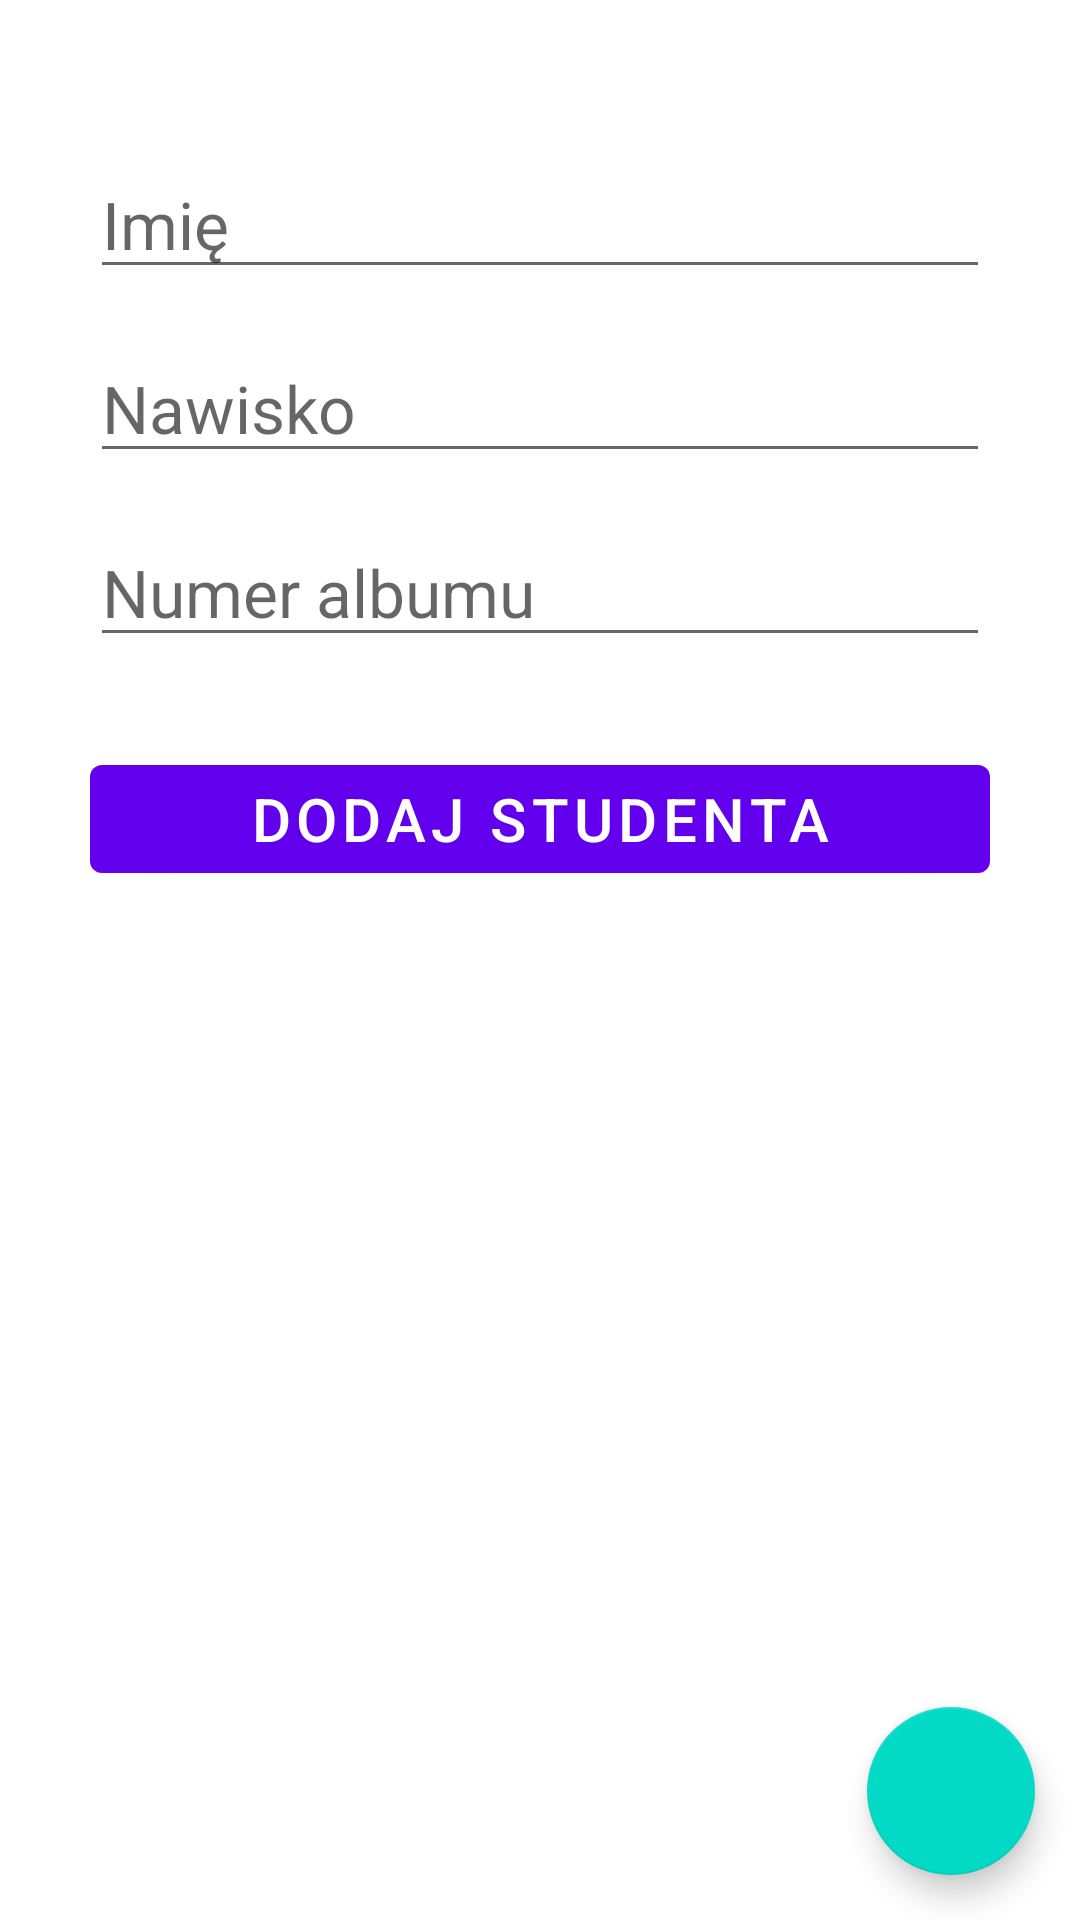

Android layout source for this screen:
<!-- AndroidManifest.xml: application theme Theme.Asystent -->
<!-- res/layout/fragment_add_student.xml -->
<?xml version="1.0" encoding="utf-8"?>
<androidx.constraintlayout.widget.ConstraintLayout xmlns:android="http://schemas.android.com/apk/res/android"
    xmlns:tools="http://schemas.android.com/tools"
    android:layout_width="match_parent"
    android:layout_height="match_parent"
    xmlns:app="http://schemas.android.com/apk/res-auto"
    tools:context=".AddEditStudentFragment">

    <ScrollView
        android:layout_width="match_parent"
        android:layout_height="match_parent">

        <androidx.constraintlayout.widget.ConstraintLayout
            android:layout_width="match_parent"
            android:layout_height="wrap_content"
            android:orientation="vertical"
            android:paddingBottom="75dp">

            <EditText
                android:id="@+id/et_first_name"
                android:inputType="text"
                app:layout_constraintTop_toTopOf="parent"
                android:layout_width="match_parent"
                android:layout_height="wrap_content"
                android:layout_marginHorizontal="30dp"
                android:layout_marginTop="50dp"
                android:textSize="22sp"
                android:importantForAutofill="no"
                android:hint="@string/first_name_text"/>

            <EditText
                android:id="@+id/et_last_name"
                android:inputType="text"
                app:layout_constraintTop_toBottomOf="@+id/et_first_name"
                android:layout_width="match_parent"
                android:layout_height="wrap_content"
                android:layout_marginHorizontal="30dp"
                android:layout_marginVertical="15dp"
                android:textSize="22sp"
                android:importantForAutofill="no"
                android:hint="@string/last_name_text"/>

            <EditText
                android:id="@+id/et_id"
                android:inputType="number"
                app:layout_constraintTop_toBottomOf="@+id/et_last_name"
                android:layout_width="match_parent"
                android:layout_height="wrap_content"
                android:layout_marginHorizontal="30dp"
                android:layout_marginVertical="15dp"
                android:textSize="22sp"
                android:importantForAutofill="no"
                android:hint="@string/album_number_text"/>

            <androidx.recyclerview.widget.RecyclerView
                android:id="@+id/rv_pick_subjects"
                app:layout_constraintTop_toBottomOf="@id/et_id"
                android:layout_width="match_parent"
                android:layout_height="wrap_content"
                app:layout_constraintHeight_max="250dp"
                android:layout_marginHorizontal="50dp"
                android:layout_marginVertical="15dp"
                tools:listitem="@layout/pick_subject_rv_item"/>

            <com.google.android.material.button.MaterialButton
                android:id="@+id/btnStudentAdd"
                app:layout_constraintTop_toBottomOf="@id/rv_pick_subjects"
                android:layout_width="match_parent"
                android:layout_height="wrap_content"
                android:layout_marginTop="15dp"
                android:layout_marginHorizontal="30dp"
                android:textSize="20sp"
                android:text="@string/add_student_text"/>

        </androidx.constraintlayout.widget.ConstraintLayout>

    </ScrollView>

    <com.google.android.material.floatingactionbutton.FloatingActionButton
        android:id="@+id/btnBack"
        android:layout_width="wrap_content"
        android:layout_height="wrap_content"
        android:layout_margin="15dp"
        android:src="@drawable/ic_back"
        app:layout_constraintBottom_toBottomOf="parent"
        app:layout_constraintRight_toRightOf="parent"
        tools:ignore="SpeakableTextPresentCheck"
        android:contentDescription="@string/back_button_desc"/>

</androidx.constraintlayout.widget.ConstraintLayout>
<!-- res/layout/pick_subject_rv_item.xml (included above) -->
<?xml version="1.0" encoding="utf-8"?>
<androidx.constraintlayout.widget.ConstraintLayout xmlns:android="http://schemas.android.com/apk/res/android"
    xmlns:app="http://schemas.android.com/apk/res-auto"
    android:orientation="horizontal"
    android:layout_width="match_parent"
    android:layout_height="wrap_content">

    <TextView
        android:id="@+id/tv_name"
        android:layout_width="0dp"
        android:layout_height="wrap_content"
        android:text="@string/subject_name_text"
        app:layout_constraintLeft_toLeftOf="parent"
        app:layout_constraintRight_toLeftOf="@+id/cb_checkbox"
        app:layout_constraintTop_toTopOf="@id/cb_checkbox"
        app:layout_constraintBottom_toBottomOf="@id/cb_checkbox"
        android:textSize="18sp"
        android:layout_marginVertical="15dp"/>

    <CheckBox
        android:id="@+id/cb_checkbox"
        android:layout_width="wrap_content"
        android:layout_height="wrap_content"
        app:layout_constraintRight_toRightOf="parent"
        app:layout_constraintTop_toTopOf="parent"/>

</androidx.constraintlayout.widget.ConstraintLayout>
<!-- resources referenced by this layout -->
<resources>
  <string name="add_student_text">Dodaj studenta</string>
  <string name="album_number_text">Numer albumu</string>
  <string name="back_button_desc">Button going back after press</string>
  <string name="first_name_text">Imię</string>
  <string name="last_name_text">Nawisko</string>
  <string name="subject_name_text">Nazwa przedmiotu</string>
  <style name="Theme.Asystent" parent="Theme.MaterialComponents.DayNight.NoActionBar">
          
          <item name="colorPrimary">@color/purple_500</item>
          <item name="colorPrimaryVariant">@color/purple_700</item>
          <item name="colorOnPrimary">@color/white</item>
          
          <item name="colorSecondary">@color/teal_200</item>
          <item name="colorSecondaryVariant">@color/teal_700</item>
          <item name="colorOnSecondary">@color/black</item>
          
          <item name="android:statusBarColor" tools:targetApi="l">?attr/colorPrimaryVariant</item>
          
      </style>
  <!-- not gathered from this repository: default colours our renderer supplied (Android Studio template values) -->
  <color name="purple_500">#FF6200EE</color>
  <color name="purple_700">#FF3700B3</color>
  <color name="teal_200">#FF03DAC5</color>
  <color name="teal_700">#FF018786</color>
  <color name="black">#FF000000</color>
  <color name="white">#FFFFFFFF</color>
</resources>
